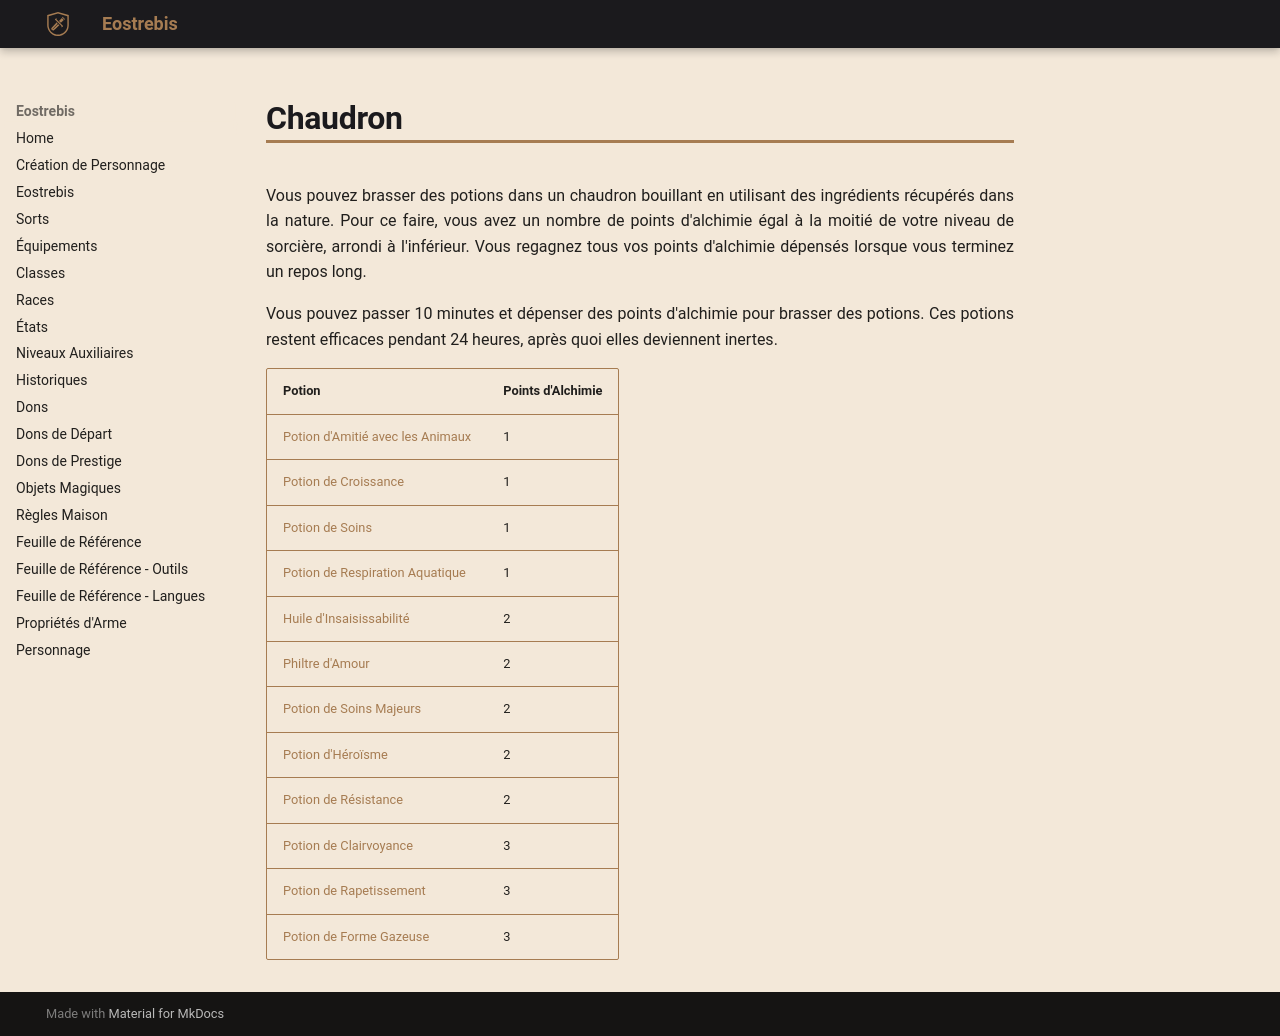

repository: Eostrebis/5e.VF · page: classes/Sorcière/Grands Maléfices/Chaudron/index.html · generator: mkdocs

---
writing_status: finished
---
Vous pouvez brasser des potions dans un chaudron bouillant en utilisant des ingrédients récupérés dans la nature. Pour ce faire, vous avez un nombre de points d'alchimie égal à la moitié de votre niveau de sorcière, arrondi à l'inférieur. Vous regagnez tous vos points d'alchimie dépensés lorsque vous terminez un repos long.

Vous pouvez passer 10 minutes et dépenser des points d'alchimie pour brasser des potions. Ces potions restent efficaces pendant 24 heures, après quoi elles deviennent inertes.

| Potion | Points d'Alchimie |
| ------------------------------------ | ----------------- |
| [[Potion d'Amitié avec les Animaux]] | 1 |
| [[Potion de Croissance]] | 1 |
| [[Potion de Soins]] | 1 |
| [[Potion de Respiration Aquatique]] | 1 |
| [[Huile d'Insaisissabilité]] | 2 |
| [[Philtre d'Amour]] | 2 |
| [[Potion de Soins Majeurs]] | 2 |
| [[Potion d'Héroïsme]] | 2 |
| [[Potion de Résistance]] | 2 |
| [[Potion de Clairvoyance]] | 3 |
| [[Potion de Rapetissement]] | 3 |
| [[Potion de Forme Gazeuse]] | 3 |
